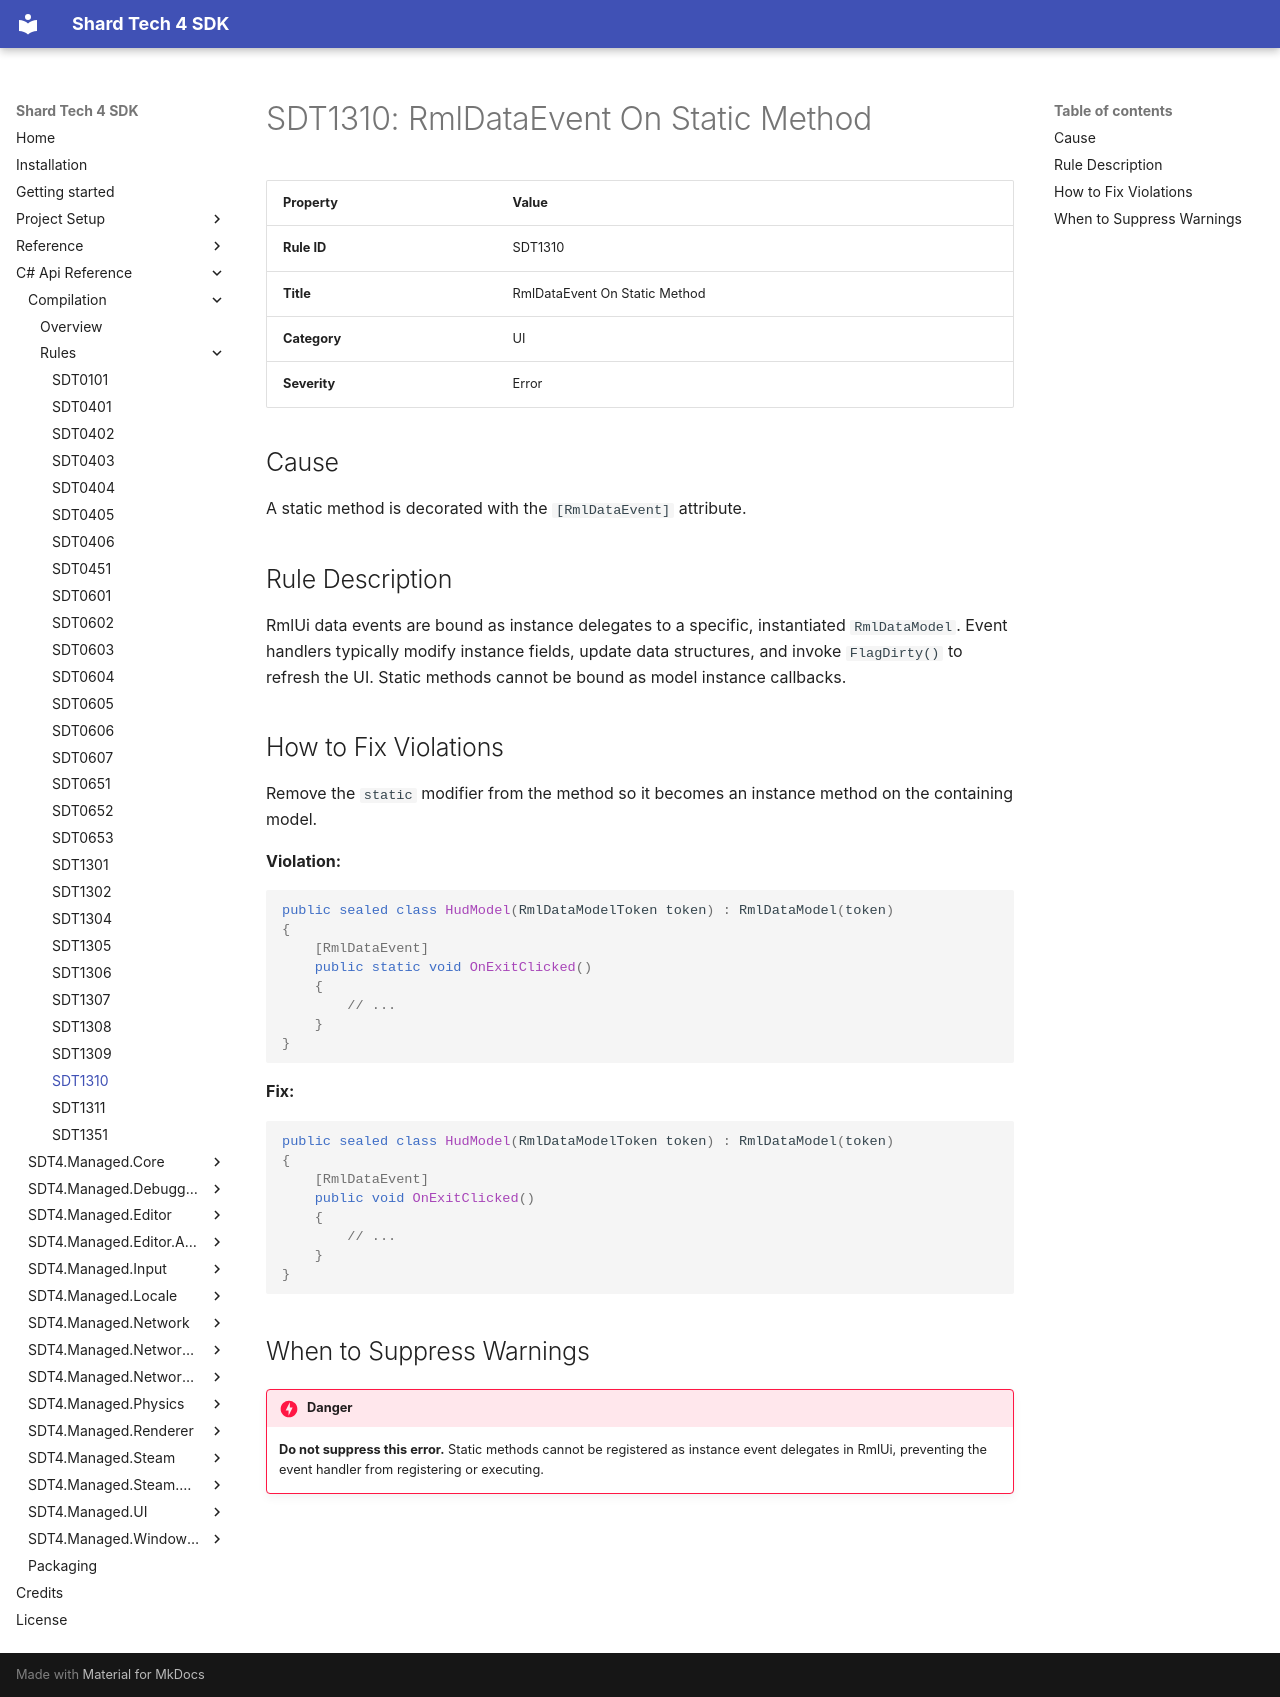

repository: PyroshockStudios/Shard-Tech-4-Docs · page: cs-api-ref/compilation/rules/sdt1310/index.html · generator: mkdocs

# SDT1310: RmlDataEvent On Static Method

| Property | Value |
| --- | --- |
| **Rule ID** | SDT1310 |
| **Title** | RmlDataEvent On Static Method |
| **Category** | UI |
| **Severity** | Error |

## Cause
A static method is decorated with the `[RmlDataEvent]` attribute.

## Rule Description
RmlUi data events are bound as instance delegates to a specific, instantiated `RmlDataModel`. Event handlers typically modify instance fields, update data structures, and invoke `FlagDirty()` to refresh the UI. Static methods cannot be bound as model instance callbacks.

## How to Fix Violations
Remove the `static` modifier from the method so it becomes an instance method on the containing model.

**Violation:**
```csharp
public sealed class HudModel(RmlDataModelToken token) : RmlDataModel(token)
{
    [RmlDataEvent]
    public static void OnExitClicked()
    {
        // ...
    }
}

```

**Fix:**

```csharp
public sealed class HudModel(RmlDataModelToken token) : RmlDataModel(token)
{
    [RmlDataEvent]
    public void OnExitClicked()
    {
        // ...
    }
}

```

## When to Suppress Warnings

!!! danger
    **Do not suppress this error.** Static methods cannot be registered as instance event delegates in RmlUi, preventing the event handler from registering or executing.
